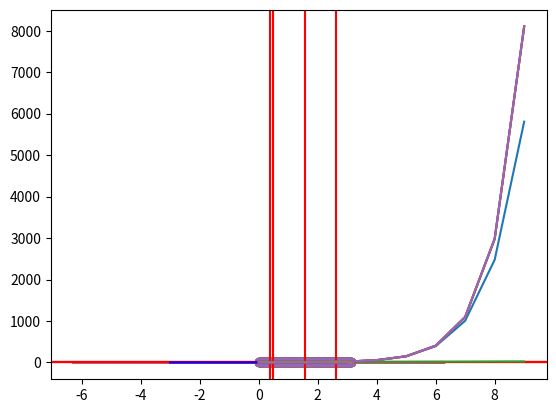

This chart was generated by the following Python code:
# -*- coding: utf-8 -*-
"""0402_1_2.ipynb

Automatically generated by Colaboratory.

Original file is located at
    https://colab.research.google.com/<link-removed>
"""

import os
'JAVA_HOME' in os.environ
os.environ['JAVA_HOME'] = r'C:\Program Files\Java\jdk-22'



import numpy as np

import matplotlib.pyplot as plt

np.pi

X = np.linspace(0, np.pi/2, 100)

X

Y = np.cos(X)

plt.plot(X, Y)

X = X.reshape(-1, 1)
Y = Y.reshape(-1, 1)

Theta = np.dot(np.linalg.inv(np.dot(X.T, X)), np.dot(X.T, Y))

plt.plot(X, Y)
plt.plot(X, np.dot(X, Theta))



X = np.linspace(0, np.pi/2, 100)

Y = np.cos(X)

X = np.c_[np.ones(len(X)), X]

Theta = np.dot(np.linalg.inv(np.dot(X.T, X)), np.dot(X.T, Y))

Theta

plt.plot(X, Y)
plt.plot(X, np.dot(X, Theta))



X = np.linspace(0, np.pi, 100)

Y = np.cos(X)

X = np.c_[np.ones(len(X)), X]

Theta = np.dot(np.linalg.inv(np.dot(X.T, X)), np.dot(X.T, Y))

Theta

plt.plot(X, Y)
plt.plot(X, np.dot(X, Theta))



X = np.linspace(0, np.pi*2, 100)

Y = np.cos(X)

X = np.c_[np.ones(len(X)), X]

Theta = np.dot(np.linalg.inv(np.dot(X.T, X)), np.dot(X.T, Y))

Theta

plt.plot(X, Y)
plt.plot(X, np.dot(X, Theta))



X = np.linspace(-np.pi*2, np.pi*2, 100)

Y = np.cos(X)

X = np.c_[np.ones(len(X)), X]

Theta = np.dot(np.linalg.inv(np.dot(X.T, X)), np.dot(X.T, Y))

plt.plot(X[:,1], Y)
plt.plot(X[:,1], np.dot(X, Theta))



X = np.linspace(0, np.pi*2, 100)

Y = np.cos(X)

X = np.c_[np.ones(len(X)), X, np.power(X, 2), np.power(X, 3), np.power(X, 4), np.power(X, 5)]

Theta = np.dot(np.linalg.inv(np.dot(X.T, X)), np.dot(X.T, Y))

Theta

plt.plot(X[:,1], Y)
plt.plot(X[:,1], np.dot(X, Theta))



X = np.linspace(-np.pi*2, np.pi*2, 100)

Y = np.cos(X)

X = np.c_[np.ones(len(X)), X, np.power(X, 2), np.power(X, 3), np.power(X, 4), np.power(X, 5)]

Theta = np.dot(np.linalg.inv(np.dot(X.T, X)), np.dot(X.T, Y))

Theta

plt.plot(X[:,1], Y)
plt.plot(X[:,1], np.dot(X, Theta))



X = np.linspace(0, np.pi*2, 100)

Y = np.cos(X)

X = np.c_[np.ones(len(X)), X]

Theta = np.dot(np.linalg.inv(np.dot(X.T, X)), np.dot(X.T, Y))

Theta

plt.plot(X[:,1], Y)
plt.plot(X[:,1], np.dot(X, Theta))



X = np.linspace(0, np.pi*2, 100)

Y = np.cos(X)

X = np.c_[np.ones(len(X)), X, np.power(X, 2), np.power(X, 3), np.power(X, 4), np.power(X, 5)]

Theta = np.dot(np.linalg.inv(np.dot(X.T, X)), np.dot(X.T, Y))

Theta

plt.plot(X[:,1], Y)
plt.plot(X[:,1], np.dot(X, Theta))



X = np.linspace(-np.pi*2, np.pi*2, 100)

Y = np.cos(X)

X = np.c_[np.ones(len(X)), X, np.power(X, 2), np.power(X, 3), np.power(X, 4), np.power(X, 5)]

Theta = np.dot(np.linalg.inv(np.dot(X.T, X)), np.dot(X.T, Y))

plt.plot(X[:,1], Y)
plt.plot(X[:,1], np.dot(X, Theta))



X = np.linspace(0, np.pi*2, 100)
X[np.cos(X) < 0] = 0
X[np.cos(X) > 0] = 1

X



X = np.linspace(0, np.pi, 100)
Y = np.ones(len(X))
Y[np.cos(X) < 0] = 0

Y

X = np.c_[np.ones(len(X)), X]

Theta = np.dot(np.linalg.inv(np.dot(X.T, X)), np.dot(X.T, Y))

plt.plot(X[:,1], Y)
plt.plot(X[:,1], np.dot(X, Theta))

plt.plot(X[:,1], np.cos(X[:,1]))
plt.plot(X[:,1], np.dot(X, Theta))

plt.plot(X[:,1], np.cos(X[:,1]))
plt.plot(X[:,1], np.dot(X, Theta))
plt.axhline(.5, c='red')
plt.axvline(.5, c='red')

plt.plot(X[:,1], np.cos(X[:,1]))
plt.plot(X[:,1], np.dot(X, Theta))
plt.axhline(.5, c='red')
plt.axvline(-Theta[0]/Theta[1], c='red')

plt.plot(X[:,1], np.cos(X[:,1]))
plt.plot(X[:,1], np.dot(X, Theta))
plt.axhline(.5, c='red')
plt.axvline(-Theta[1]/Theta[0], c='red')

plt.scatter(X[:,1], Y)
plt.plot(X[:,1], np.dot(X, Theta))
plt.axhline(.5, c='red')
plt.axvline((.5-Theta[0])/Theta[1], c='red')



np.array([1, np.pi*3]).dot(Theta)

np.array([1, np.pi*3]).dot(Theta) > .5

np.array([1, np.pi*1/4]).dot(Theta) > .5

np.array([1, -np.pi]).dot(Theta) > .5



from math import exp

from math import factorial

X = list(range(10))

plt.plot(X, [exp(x) for x in X])

a = 1 # 특정점

def taylor(x, N=2):
    rst = 0.0
    for n in range(N):
        rst += (exp(a)/factorial(n)*(x-a)**n)
    return rst

plt.plot(X, [exp(x) for x in X])
plt.plot(X, [taylor(x, 10) for x in X])

plt.plot(X, [exp(x) for x in X])
plt.plot(X, [taylor(x, 2) for x in X])

plt.plot(X, [exp(x) for x in X])
plt.plot(X, [taylor(x, 50) for x in X])



# rosenbrock

fn = lambda x1, x2 : ((1-x1)**2) + 100*((x2-x1**2)**2)


dx1 = lambda x1, x2 : -2*(1-x1)-400*x1*(x2-x1**2)
dx2 = lambda x1, x2 : 200*(x2-x1**2)

from math import sqrt

h = 1e-3
xt = (-1.3, 0.9)

for i in range(1):
    dxt = (dx1(*xt), dx2(*xt))
    vl = sqrt(dxt[0]**2+dxt[1]**2)
    u = (dxt[0]/vl, dxt[1]/vl)
    nx1 = xt[0] - h*u[0]
    nx2 = xt[1] - h*u[1]
    xt = (nx1, nx2)

xt, fn(*xt)

h = 1e-3
xt = (-1.3, 0.9)

for i in range(10000):
    dxt = (dx1(*xt), dx2(*xt))
    vl = sqrt(dxt[0]**2+dxt[1]**2)
    u = (dxt[0]/vl, dxt[1]/vl)
    nx1 = xt[0] - h*u[0]
    nx2 = xt[1] - h*u[1]
    xt = (nx1, nx2)

xt, fn(*xt)

# https://datascienceschool.net/02%20mathematics/05.01%20%EC%B5%9C%EC%A0%81%ED%99%94%20%EA%B8%B0%EC%B4%88.html



logisitc1 = lambda x:1/(1+np.exp(-x))
logisitc2 = lambda x: np.exp(x)/(1+np.exp(x))

X = np.linspace(-3, 3, 100)

plt.plot(X, logisitc1(X), c = 'r')
plt.plot(X, logisitc2(X), c = 'b')

X = np.linspace(0, np.pi)

X

X = np.linspace(0, np.pi)
Y = np.ones(len(X))
Y[np.cos(X) < 0 ] = 0

plt.scatter(X, Y)

plt.scatter(X, Y)
plt.plot(X, logisitc1(X))



X = np.c_[np.ones(len(X)), X]

X

Theta = np.array([1,1])

Theta



plt.scatter(X[:,1], Y)
plt.plot(X[:,1], logisitc1(X.dot(Theta)))

logisitc1(X.dot(Theta))

X = np.linspace(0, np.pi)
Y = np.ones(len(X))
Y[np.cos(X) < 0] = 0
X = np.c_[np.ones(len(X)), X]

Theta = np.array([1,1])
h = 1e-5
for i in range(100000):
    d = Y-logisitc1(X.dot(Theta))
    Theta = Theta + h*(X.T.dot(d)/np.linalg.norm(X.T.dot(d)))#/len(X)
Theta

plt.scatter(X[:,1], Y)
plt.plot(X[:,1], logisitc1(X.dot(Theta)))

logisitc1(X.dot(Theta))

